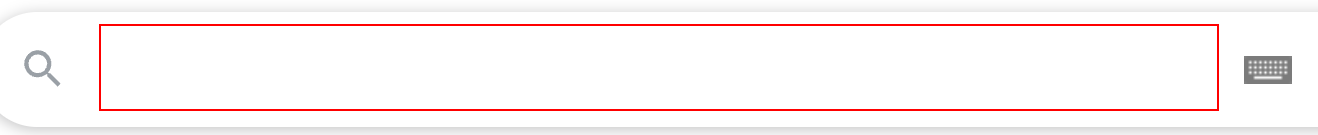
Task: Processo em Branco
Workflow: Main

Step 1: type "Robotic Process Automation" into the text box

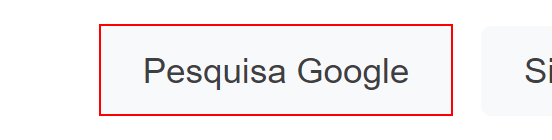
Step 2: click on the text box 'btnK'
